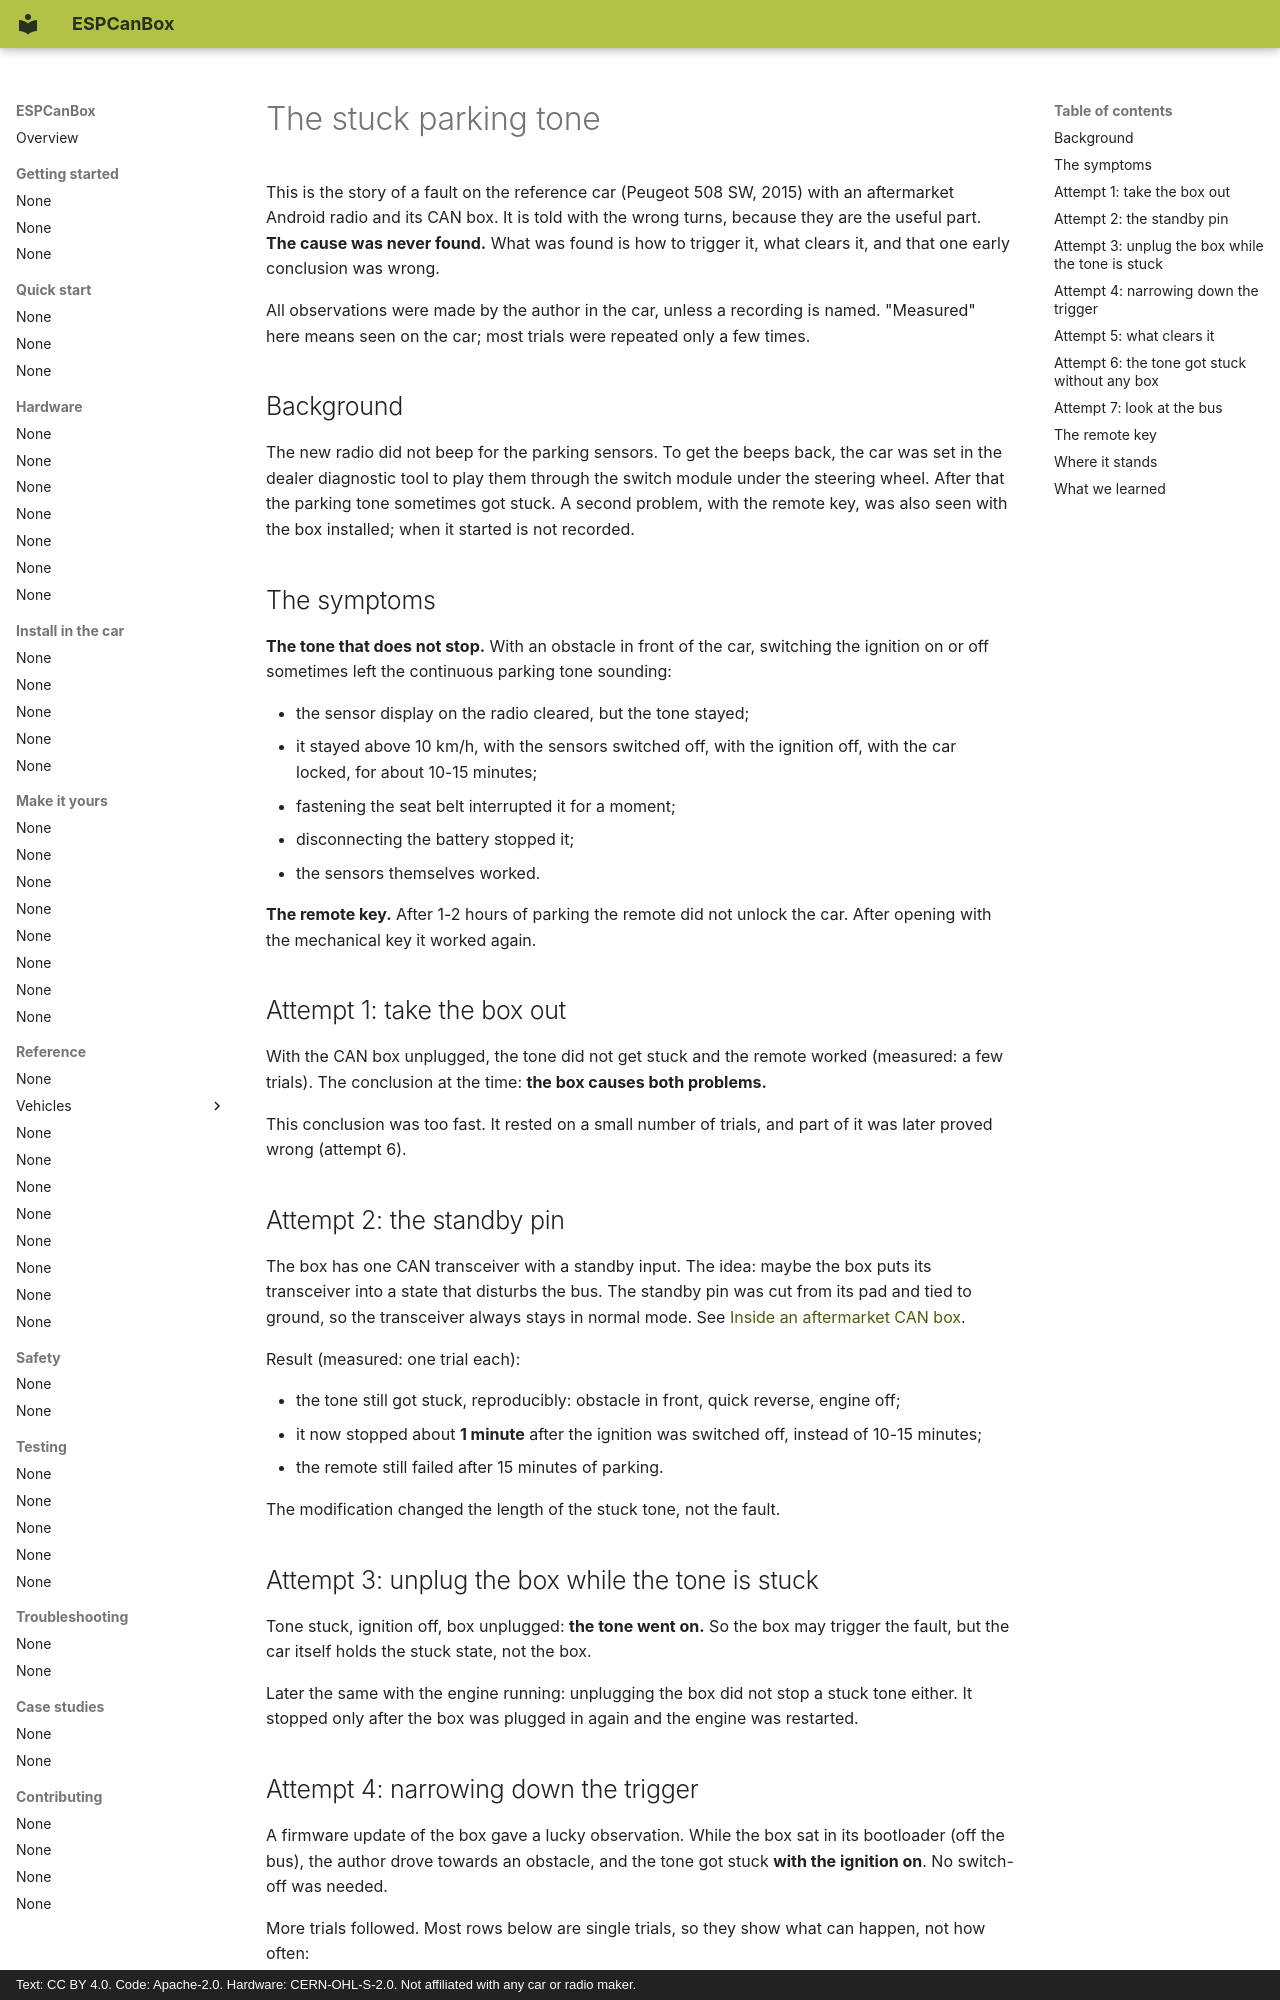

repository: grabowski98/ESPCanBox · page: en/case-studies/parking-tone-bug/index.html · generator: mkdocs · copyright: Text: CC BY 4.0. Code: Apache-2.0. Hardware: CERN-OHL-S-2.0. Not affiliated with any car or radio maker.

# The stuck parking tone

This is the story of a fault on the reference car (Peugeot 508 SW, 2015) with an aftermarket
Android radio and its CAN box. It is told with the wrong turns, because they are the useful part.
**The cause was never found.** What was found is how to trigger it, what clears it, and that one
early conclusion was wrong.

All observations were made by the author in the car, unless a recording is named. "Measured" here
means seen on the car; most trials were repeated only a few times.

## Background

The new radio did not beep for the parking sensors. To get the beeps back, the car was set in the
dealer diagnostic tool to play them through the switch module under the steering wheel. After that
the parking tone sometimes got stuck. A second problem, with the remote key, was also seen with
the box installed; when it started is not recorded.

## The symptoms

**The tone that does not stop.** With an obstacle in front of the car, switching the ignition on
or off sometimes left the continuous parking tone sounding:

- the sensor display on the radio cleared, but the tone stayed;
- it stayed above 10 km/h, with the sensors switched off, with the ignition off, with the car
  locked, for about 10-15 minutes;
- fastening the seat belt interrupted it for a moment;
- disconnecting the battery stopped it;
- the sensors themselves worked.

**The remote key.** After 1-2 hours of parking the remote did not unlock the car. After opening
with the mechanical key it worked again.

## Attempt 1: take the box out

With the CAN box unplugged, the tone did not get stuck and the remote worked (measured: a few
trials). The conclusion at the time: **the box causes both problems.**

This conclusion was too fast. It rested on a small number of trials, and part of it was later
proved wrong (attempt 6).

## Attempt 2: the standby pin

The box has one CAN transceiver with a standby input. The idea: maybe the box puts its transceiver
into a state that disturbs the bus. The standby pin was cut from its pad and tied to ground, so the
transceiver always stays in normal mode. See [Inside an aftermarket CAN box](inside-a-can-box.md).

Result (measured: one trial each):

- the tone still got stuck, reproducibly: obstacle in front, quick reverse, engine off;
- it now stopped about **1 minute** after the ignition was switched off, instead of 10-15 minutes;
- the remote still failed after 15 minutes of parking.

The modification changed the length of the stuck tone, not the fault.

## Attempt 3: unplug the box while the tone is stuck

Tone stuck, ignition off, box unplugged: **the tone went on.** So the box may trigger the fault,
but the car itself holds the stuck state, not the box.

Later the same with the engine running: unplugging the box did not stop a stuck tone either. It
stopped only after the box was plugged in again and the engine was restarted.
